Run: headless pygame with SDL's dummy video driver; simulated clock (each Clock.tick advances the game by its frame time, no real sleeping); random seed 0; keys injected as events and as key.get_pressed() state; mouse plan: one left click at the window centre at the start of phase 2, then a move to the lower-right quarter at the start of phase 3.
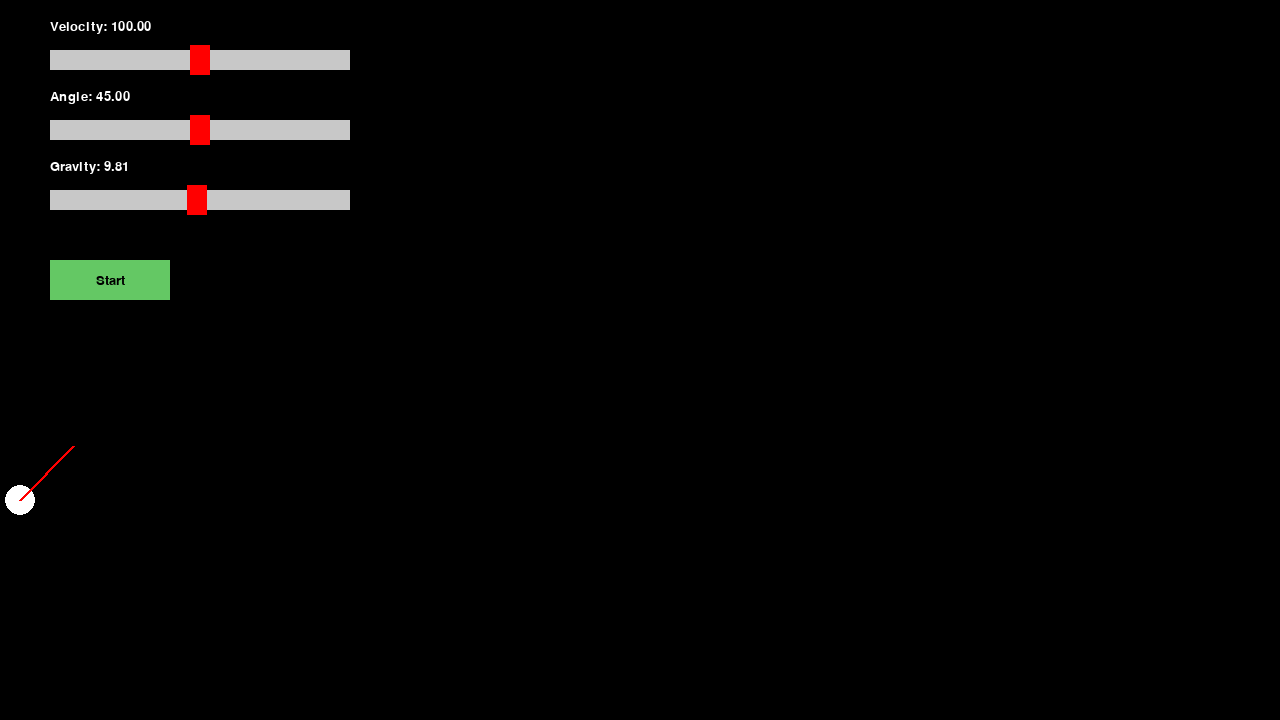
Frame 1 of 4 · flips 1–60 · no input
Frame 2 of 4 · flips 61–180 · clicked the window centre · tapped SPACE, RETURN · held RIGHT (→), D · screen unchanged from frame 1, image omitted
Frame 3 of 4 · flips 181–300 · moved the mouse to the lower-right quarter · held DOWN (↓), S · screen unchanged from frame 2, image omitted
Frame 4 of 4 · flips 301–420 · held LEFT (←), A, UP (↑), W · screen unchanged from frame 3, image omitted

The pygame program that drew these frames:

import pygame
import math

# v0_x = v0 * cos(angle)
# v0_y = v0 * sin(angle)
# S_y = v0_y * t  -  1/2 g t^2
# S_x = v0_x * t


import pygame
import math

# Constants for screen dimensions
SCREEN_WIDTH = 1280
SCREEN_HEIGHT = 720

# Slider class to handle the sliders
class Slider:
    def __init__(self, x, y, width, min_value, max_value, initial_value, label):
        self.x = x
        self.y = y
        self.width = width
        self.height = 20
        self.rect = pygame.Rect(x, y, width, self.height)
        self.min_value = min_value
        self.max_value = max_value
        self.value = initial_value
        self.label = label
        # Calculate initial position of handle
        initial_pos = ((initial_value - min_value) / (max_value - min_value)) * width
        self.handle_rect = pygame.Rect(x + initial_pos - 10, y - 5, 20, 30)
        self.selected = False

    def draw(self, screen, font):
        # Draw slider label and current value text
        label_text = font.render(f"{self.label}: {self.value:.2f}", True, (255, 255, 255))
        screen.blit(label_text, (self.x, self.y - 30))
        # Draw slider track and handle
        pygame.draw.rect(screen, (200, 200, 200), self.rect)
        pygame.draw.rect(screen, (255, 0, 0), self.handle_rect)

    def update(self, events):
        mouse_pos = pygame.mouse.get_pos()
        mouse_pressed = pygame.mouse.get_pressed()

        # Check if mouse clicked on the handle to start dragging
        for event in events:
            if event.type == pygame.MOUSEBUTTONDOWN:
                if self.handle_rect.collidepoint(event.pos):
                    self.selected = True
            if event.type == pygame.MOUSEBUTTONUP:
                self.selected = False

        if self.selected or (self.rect.collidepoint(mouse_pos) and mouse_pressed[0]):
            # Move the handle to the mouse x-position
            new_x = mouse_pos[0] - 10  # Center handle on mouse x
            new_x = max(self.rect.x, min(new_x, self.rect.x + self.width - self.handle_rect.width))
            self.handle_rect.x = new_x
            # Update the value based on handle position
            relative_pos = (self.handle_rect.x + 10 - self.rect.x) / self.width
            self.value = self.min_value + relative_pos * (self.max_value - self.min_value)

# Button class for Start button
class Button:
    def __init__(self, x, y, width, height, text):
        self.rect = pygame.Rect(x, y, width, height)
        self.text = text

    def draw(self, screen, font):
        pygame.draw.rect(screen, (100, 200, 100), self.rect)
        text_surface = font.render(self.text, True, (0, 0, 0))
        text_rect = text_surface.get_rect(center=self.rect.center)
        screen.blit(text_surface, text_rect)

    def is_clicked(self, events):
        for event in events:
            if event.type == pygame.MOUSEBUTTONDOWN:
                if self.rect.collidepoint(event.pos):
                    return True
        return False
def main():
    pygame.init()
    screen = pygame.display.set_mode((SCREEN_WIDTH, SCREEN_HEIGHT))
    pygame.display.set_caption("Projectile Simulation with Sliders")
    clock = pygame.time.Clock()
    font = pygame.font.SysFont("Arial", 20)
    
    running = True
    start_simulation = False

    # Create sliders
    slider_velocity = Slider(50, 50, 300, 0, 200, 100, "Velocity")
    slider_angle = Slider(50, 120, 300, 0, 90, 45, "Angle")
    slider_gravity = Slider(50, 190, 300, 0, 20, 9.81, "Gravity")

    # Create Start button
    start_button = Button(50, 260, 120, 40, "Start")

    # Initial projectile starting position
    projectile_start_x = 20
    projectile_start_y = 500  # near bottom of the screen
    projectile_radius = 15
    simulation_time = 0

    while running:
        events = pygame.event.get()
        for event in events:
            if event.type == pygame.QUIT:
                running = False

        # Update sliders if not simulating projectile motion
        if not start_simulation:
            slider_velocity.update(events)
            slider_angle.update(events)
            slider_gravity.update(events)

            # Check for start button press
            if start_button.is_clicked(events):
                start_simulation = True
                simulation_time = 0  # Reset simulation time

        # Fill the screen
        screen.fill("black")

        # Draw sliders and start button only when simulation is not running
        if not start_simulation:
            slider_velocity.draw(screen, font)
            slider_angle.draw(screen, font)
            slider_gravity.draw(screen, font)
            start_button.draw(screen, font)

        # If simulation is running, use the current slider values and animate projectile motion
        if start_simulation:
            # Get simulation parameters from slider values
            velocity = slider_velocity.value
            angle = slider_angle.value
            gravity = slider_gravity.value

            # Convert angle to radians
            angle_rad = math.radians(angle)
            # Calculate initial velocity components
            v0_x = velocity * math.cos(angle_rad)
            v0_y = velocity * math.sin(angle_rad)

            # Calculate projectile positions using physics formulas
            S_x = projectile_start_x + v0_x * simulation_time
            # Invert Y for Pygame (origin top-left)
            S_y = projectile_start_y - (v0_y * simulation_time - 0.5 * gravity * (simulation_time ** 2))

            # Draw the projectile
            pygame.draw.circle(screen, (255, 255, 255), (int(S_x), int(S_y)), projectile_radius)

            # Update simulation time
            simulation_time += 0.2

            # End simulation if projectile goes off-screen
            if S_y > SCREEN_HEIGHT or S_x > SCREEN_WIDTH:
                start_simulation = False
        else:

            L=75

            # Draw the projectile at the starting position
            pygame.draw.circle(screen, (255, 255, 255), (projectile_start_x, projectile_start_y), projectile_radius)

            # Get the angle in radians from the slider
            angle_radians = math.radians(slider_angle.value)

            # Calculate arrow tip coordinates using the fixed length L.
            # The arrow starts at the projectile center
            arrow_tip_x = projectile_start_x + L * math.cos(angle_radians)
            arrow_tip_y = projectile_start_y - L * math.sin(angle_radians)

            # Draw the arrow line
            pygame.draw.line(screen, (255, 0, 0),
                             (projectile_start_x, projectile_start_y),
                             (arrow_tip_x, arrow_tip_y), 3)


        # Render the updates
        pygame.display.flip()
        clock.tick(60)

    pygame.quit()

if __name__ == "__main__":
    main()
